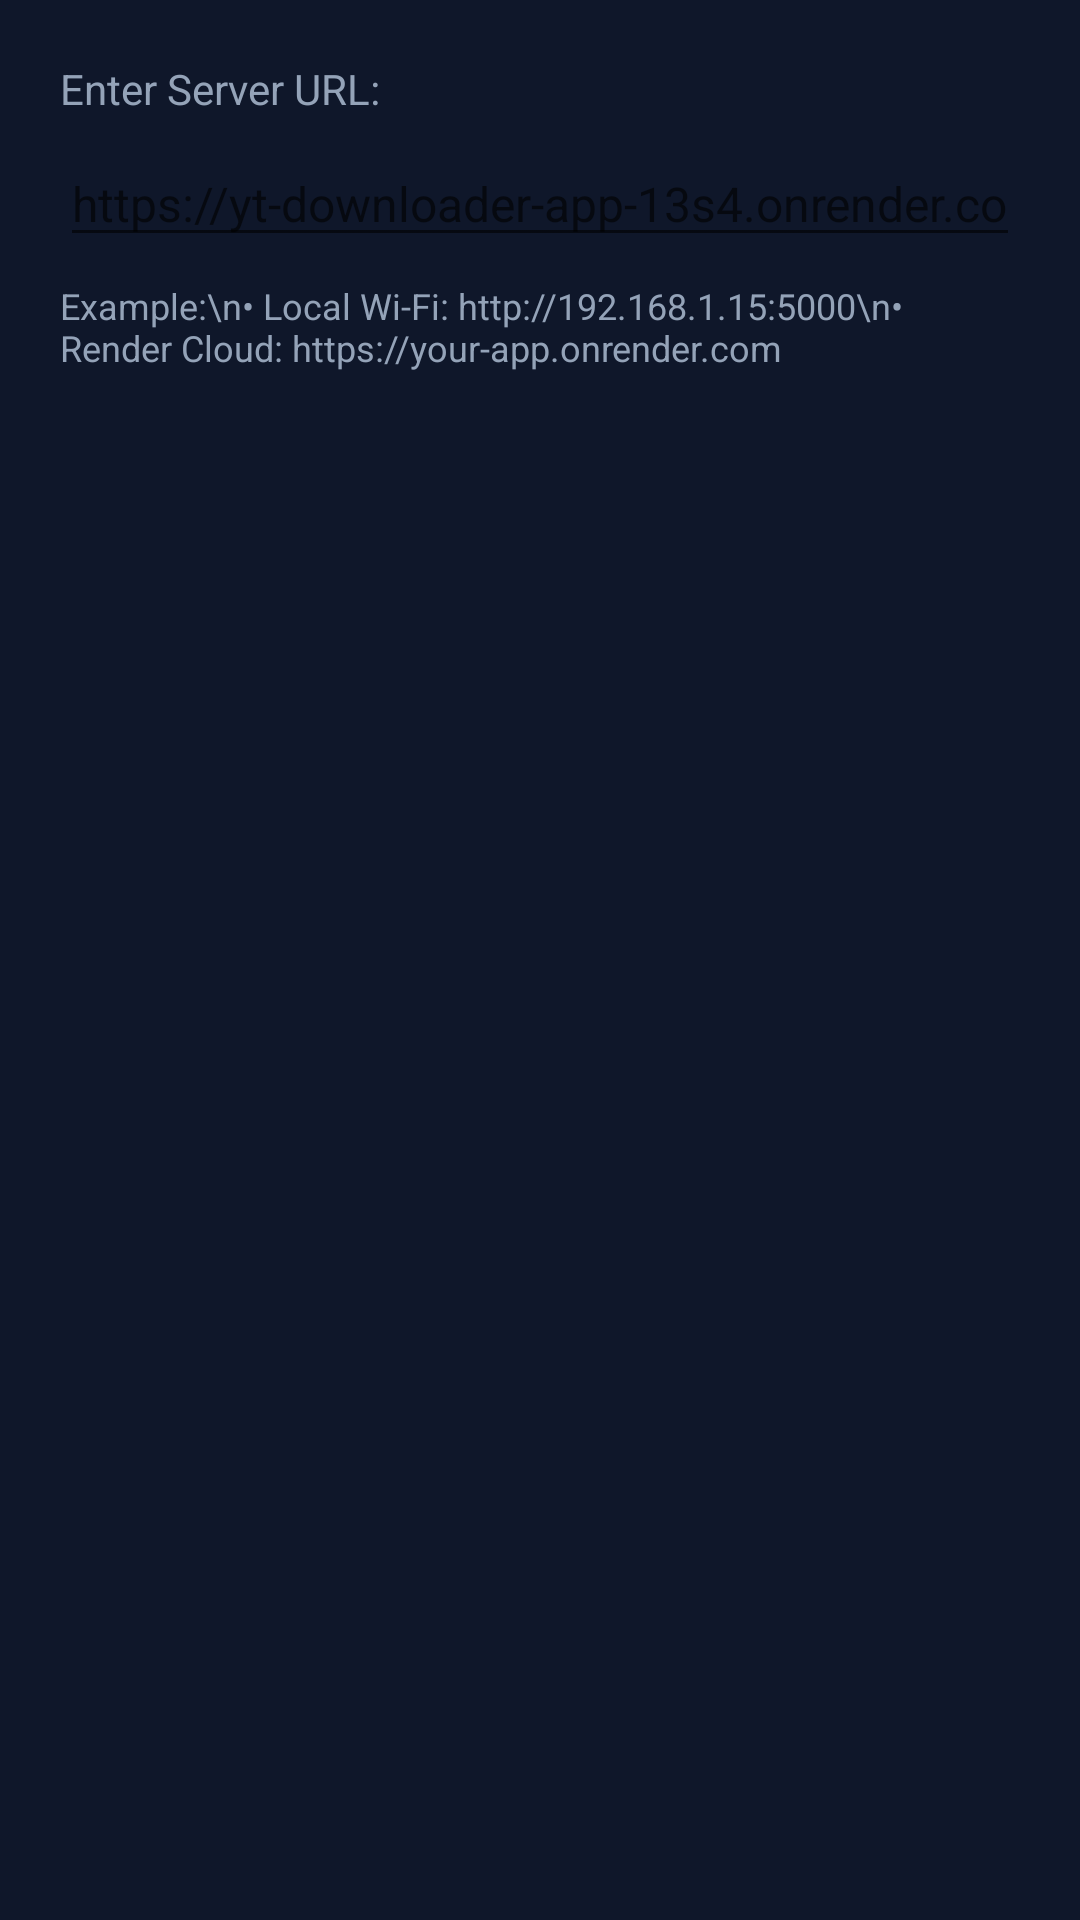

Produce the Android XML layout that renders to this screen, including the resource entries it uses.
<!-- AndroidManifest.xml: application theme Theme.YouTubeDownloader -->
<!-- res/layout/dialog_change_url.xml -->
<?xml version="1.0" encoding="utf-8"?>
<LinearLayout xmlns:android="http://schemas.android.com/apk/res/android"
    android:layout_width="match_parent"
    android:layout_height="wrap_content"
    android:orientation="vertical"
    android:padding="20dp">

    <TextView
        android:layout_width="wrap_content"
        android:layout_height="wrap_content"
        android:text="Enter Server URL:"
        android:textColor="@color/text_secondary"
        android:textSize="14sp" />

    <EditText
        android:id="@+id/editServerUrl"
        android:layout_width="match_parent"
        android:layout_height="wrap_content"
        android:layout_marginTop="8dp"
        android:autofillHints=""
        android:hint="@string/server_dialog_hint"
        android:inputType="textUri"
        android:maxLines="1"
        android:textSize="16sp" />

    <TextView
        android:layout_width="match_parent"
        android:layout_height="wrap_content"
        android:layout_marginTop="8dp"
        android:text="Example:\n• Local Wi-Fi: http://192.168.1.15:5000\n• Render Cloud: https://your-app.onrender.com"
        android:textColor="@color/text_secondary"
        android:textSize="12sp" />

</LinearLayout>
<!-- resources referenced by this layout -->
<resources>
  <color name="text_secondary">#94A3B8</color>
  <string name="server_dialog_hint">https://yt-downloader-app-13s4.onrender.com</string>
  <style name="Theme.YouTubeDownloader" parent="Theme.MaterialComponents.DayNight.DarkActionBar">
          <item name="colorPrimary">@color/primary</item>
          <item name="colorPrimaryVariant">@color/primary_variant</item>
          <item name="colorOnPrimary">@color/text_primary</item>
          <item name="colorSecondary">@color/secondary</item>
          <item name="android:statusBarColor">@color/background</item>
          <item name="android:navigationBarColor">@color/background</item>
          <item name="android:windowBackground">@color/background</item>
      </style>
  <color name="primary">#E50914</color>
  <color name="primary_variant">#B81D24</color>
  <color name="text_primary">#F8FAFC</color>
  <color name="secondary">#38EF7D</color>
  <color name="background">#0F172A</color>
</resources>
